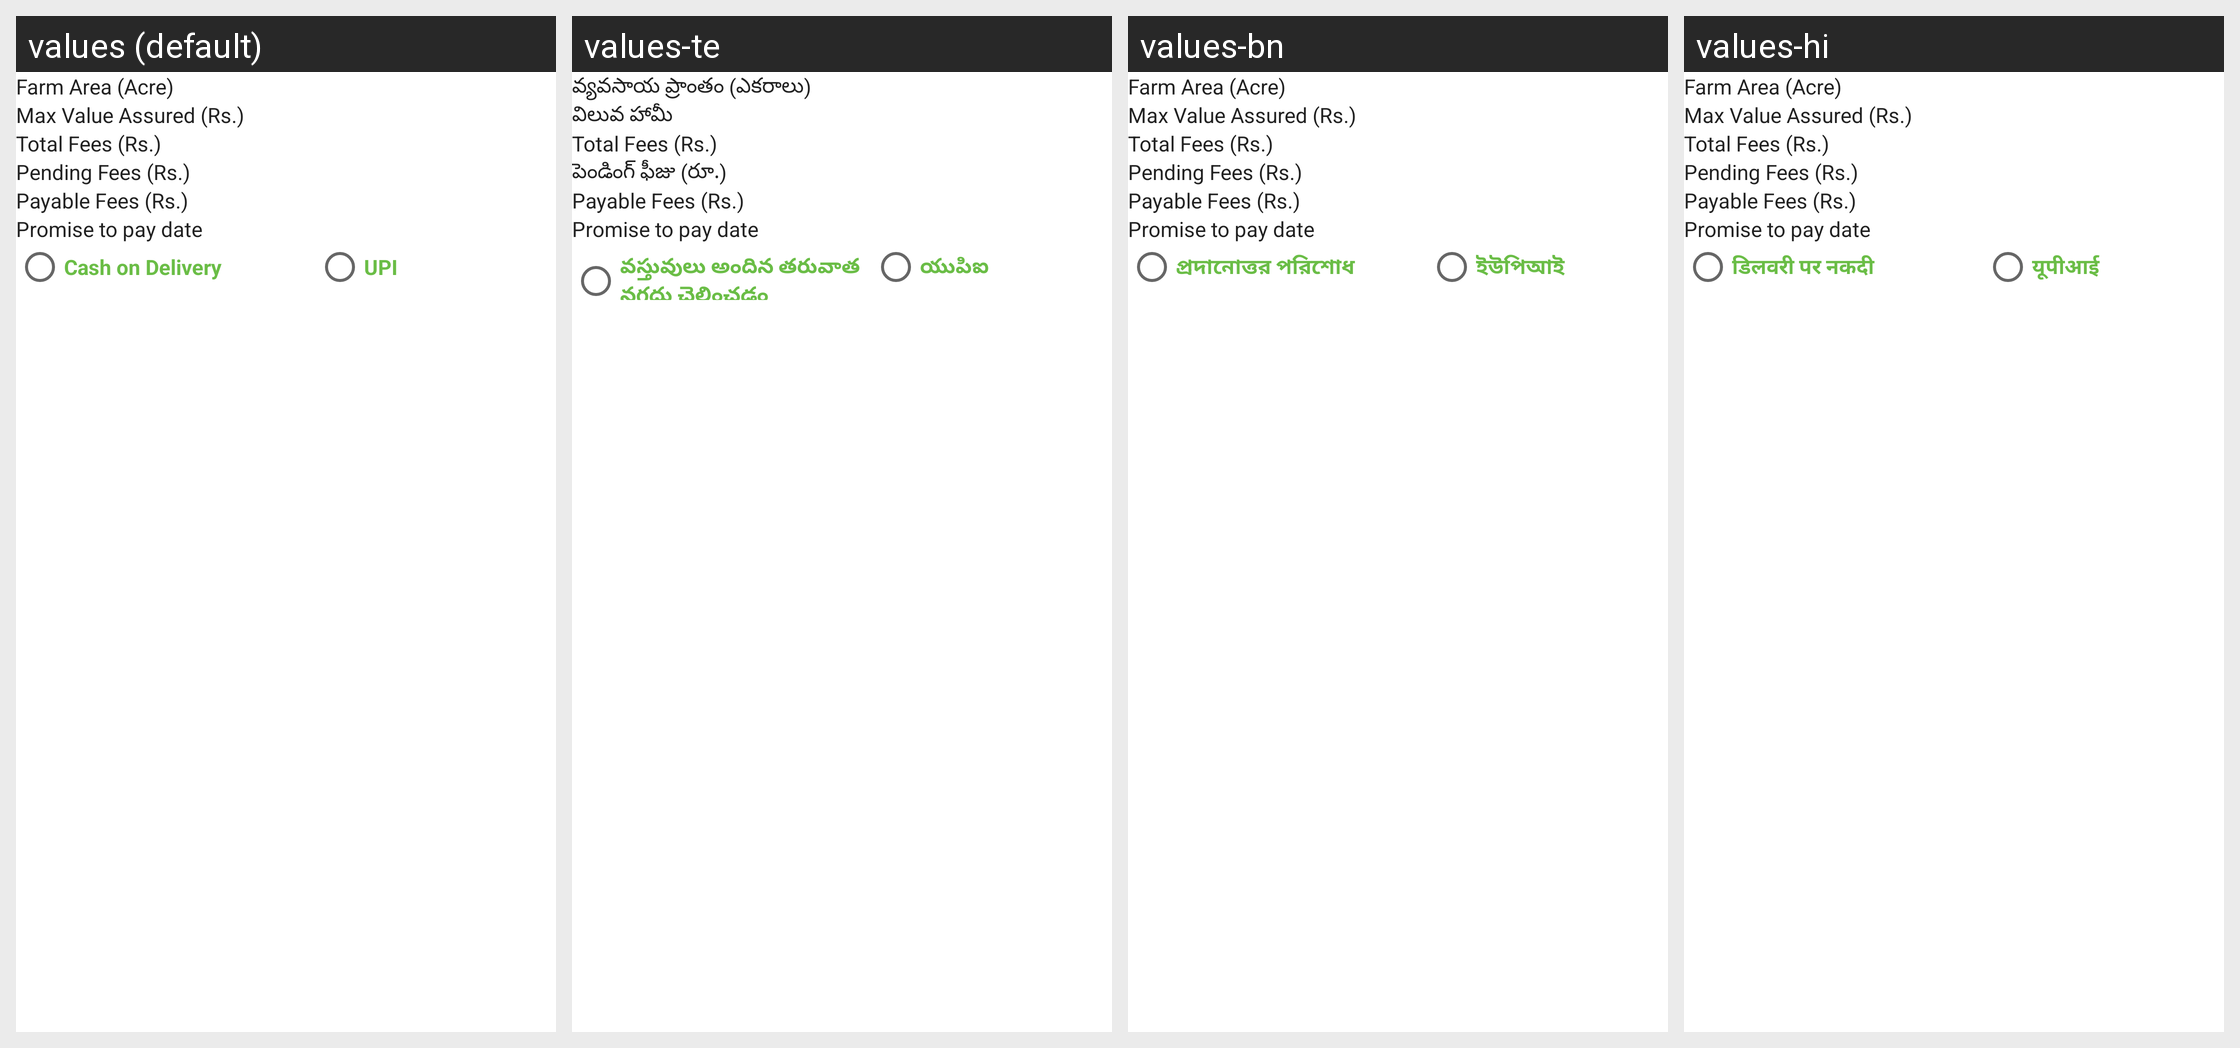

The Android screen above is rendered under several locales of the same app. Produce the string resources it draws, with the default and per-locale values.
Android screen res/layout/policypayment.xml rendered under 4 locales, left to right: values (default), values-te, values-bn, values-hi. Device: Nexus 5 (rendered at 1080×1920; each locale shown at half size, 540×960, under a caption strip naming it); theme AppTheme.
Other locales in the repository, not shown: values-gu, values-mr.
Strings drawn on this screen, with the default value and each locale's value (text and hints the layout hard-codes, and strings that could not be matched under every locale, appear in the picture but are not listed):

FarmArea
  values: Farm Area (Acre)
  values-te: వ్యవసాయ ప్రాంతం (ఎకరాలు)
  values-bn: Farm Area (Acre)
  values-hi: Farm Area (Acre)

ValueAssured
  values: Max Value Assured (Rs.)
  values-te: విలువ హామీ
  values-bn: Max Value Assured (Rs.)
  values-hi: Max Value Assured (Rs.)

totalFees
  values: Total Fees (Rs.)
  values-te: Total Fees (Rs.)
  values-bn: Total Fees (Rs.)
  values-hi: Total Fees (Rs.)

PendingFees
  values: Pending Fees (Rs.)
  values-te: పెండింగ్ ఫీజు (రూ.)
  values-bn: Pending Fees (Rs.)
  values-hi: Pending Fees (Rs.)

payableFees
  values: Payable Fees (Rs.)
  values-te: Payable Fees (Rs.)
  values-bn: Payable Fees (Rs.)
  values-hi: Payable Fees (Rs.)

Promisetopaydate
  values: Promise to pay date
  values-te: Promise to pay date
  values-bn: Promise to pay date
  values-hi: Promise to pay date

cash_on_delivery
  values: Cash on Delivery
  values-te: వస్తువులు అందిన తరువాత నగదు చెల్లించడం
  values-bn: প্রদানোত্তর পরিশোধ
  values-hi: डिलवरी पर नकदी

upi
  values: UPI
  values-te: యుపిఐ
  values-bn: ইউপিআই
  values-hi: यूपीआई
